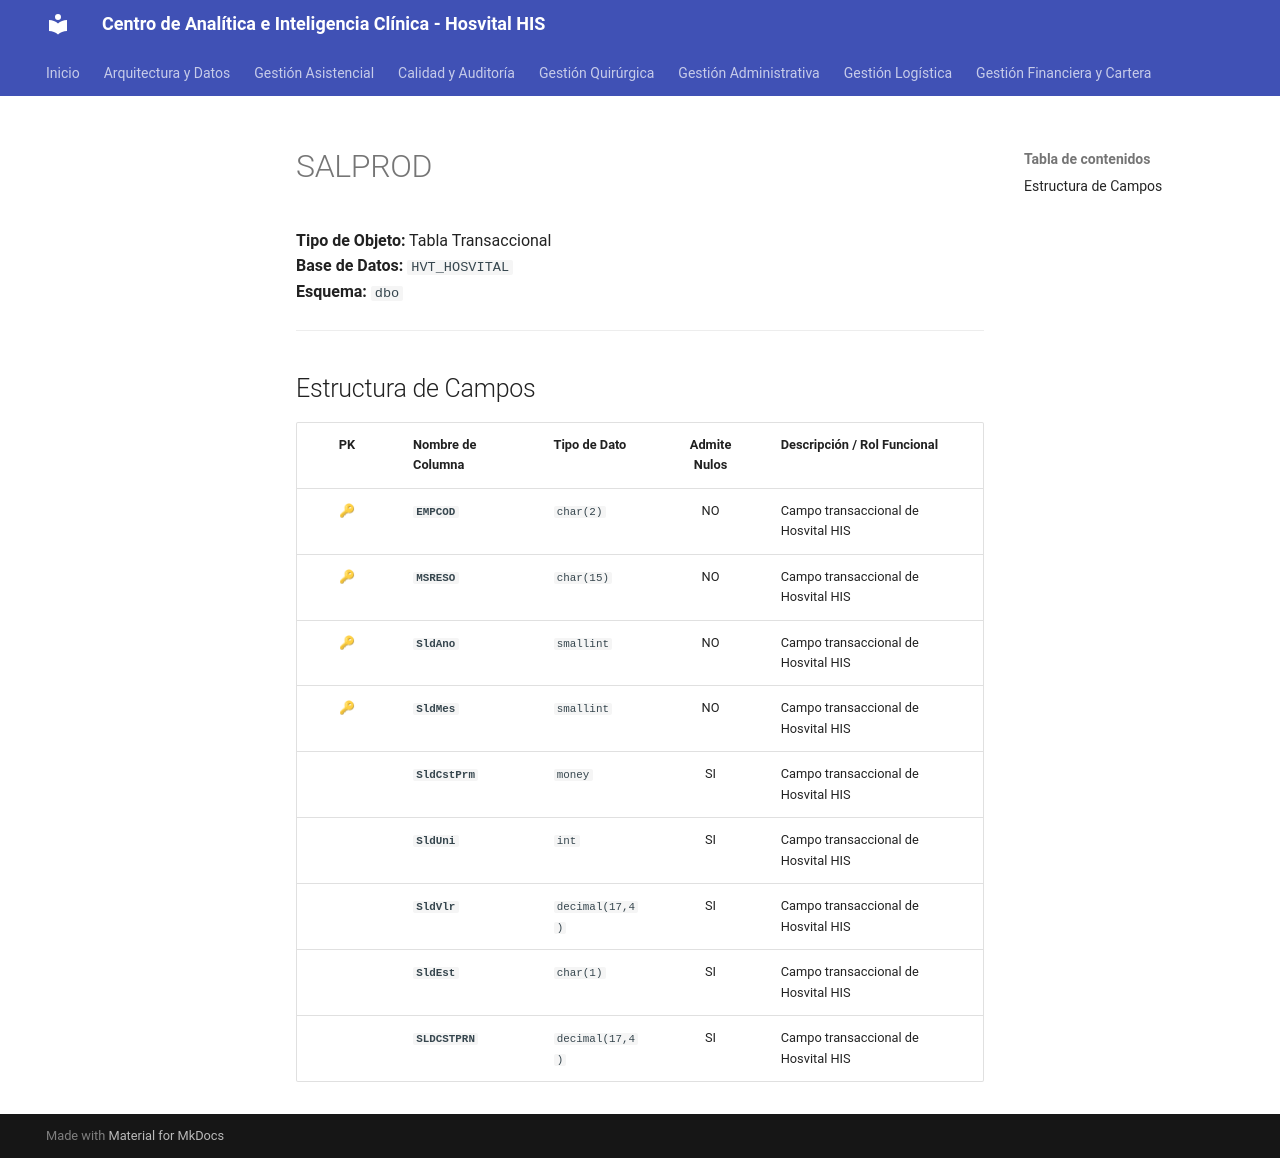

repository: SoporteSaludtech/superset-docs · page: diccionario-general/SALPROD/index.html · generator: mkdocs

# SALPROD

**Tipo de Objeto:** Tabla Transaccional  
**Base de Datos:** `HVT_HOSVITAL`  
**Esquema:** `dbo`

---

## Estructura de Campos

| PK | Nombre de Columna | Tipo de Dato | Admite Nulos | Descripción / Rol Funcional |
| :-: | :--- | :--- | :-: | :--- |
| 🔑 | **`EMPCOD`** | `char(2)` | NO | Campo transaccional de Hosvital HIS |
| 🔑 | **`MSRESO`** | `char(15)` | NO | Campo transaccional de Hosvital HIS |
| 🔑 | **`SldAno`** | `smallint` | NO | Campo transaccional de Hosvital HIS |
| 🔑 | **`SldMes`** | `smallint` | NO | Campo transaccional de Hosvital HIS |
|  | **`SldCstPrm`** | `money` | SI | Campo transaccional de Hosvital HIS |
|  | **`SldUni`** | `int` | SI | Campo transaccional de Hosvital HIS |
|  | **`SldVlr`** | `decimal(17,4)` | SI | Campo transaccional de Hosvital HIS |
|  | **`SldEst`** | `char(1)` | SI | Campo transaccional de Hosvital HIS |
|  | **`SLDCSTPRN`** | `decimal(17,4)` | SI | Campo transaccional de Hosvital HIS |
